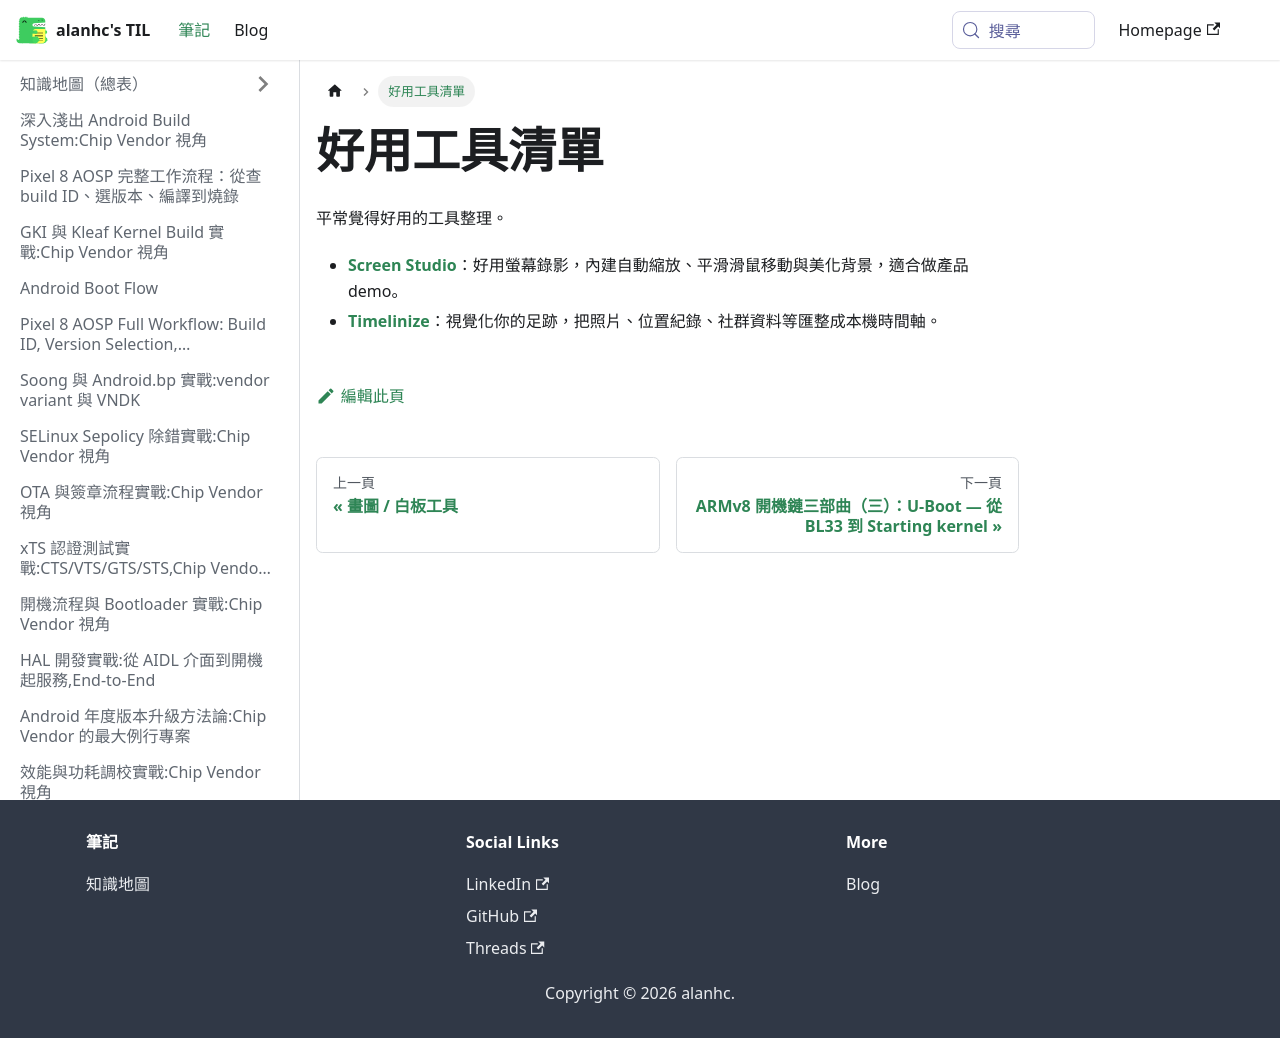

repository: alanhc/til · page: docs/tools.html · generator: docusaurus

# 好用工具清單

平常覺得好用的工具整理。

- **[Screen Studio](https://screen.studio/)**：好用螢幕錄影，內建自動縮放、平滑滑鼠移動與美化背景，適合做產品 demo。
- **[Timelinize](https://timelinize.com/)**：視覺化你的足跡，把照片、位置紀錄、社群資料等匯整成本機時間軸。
